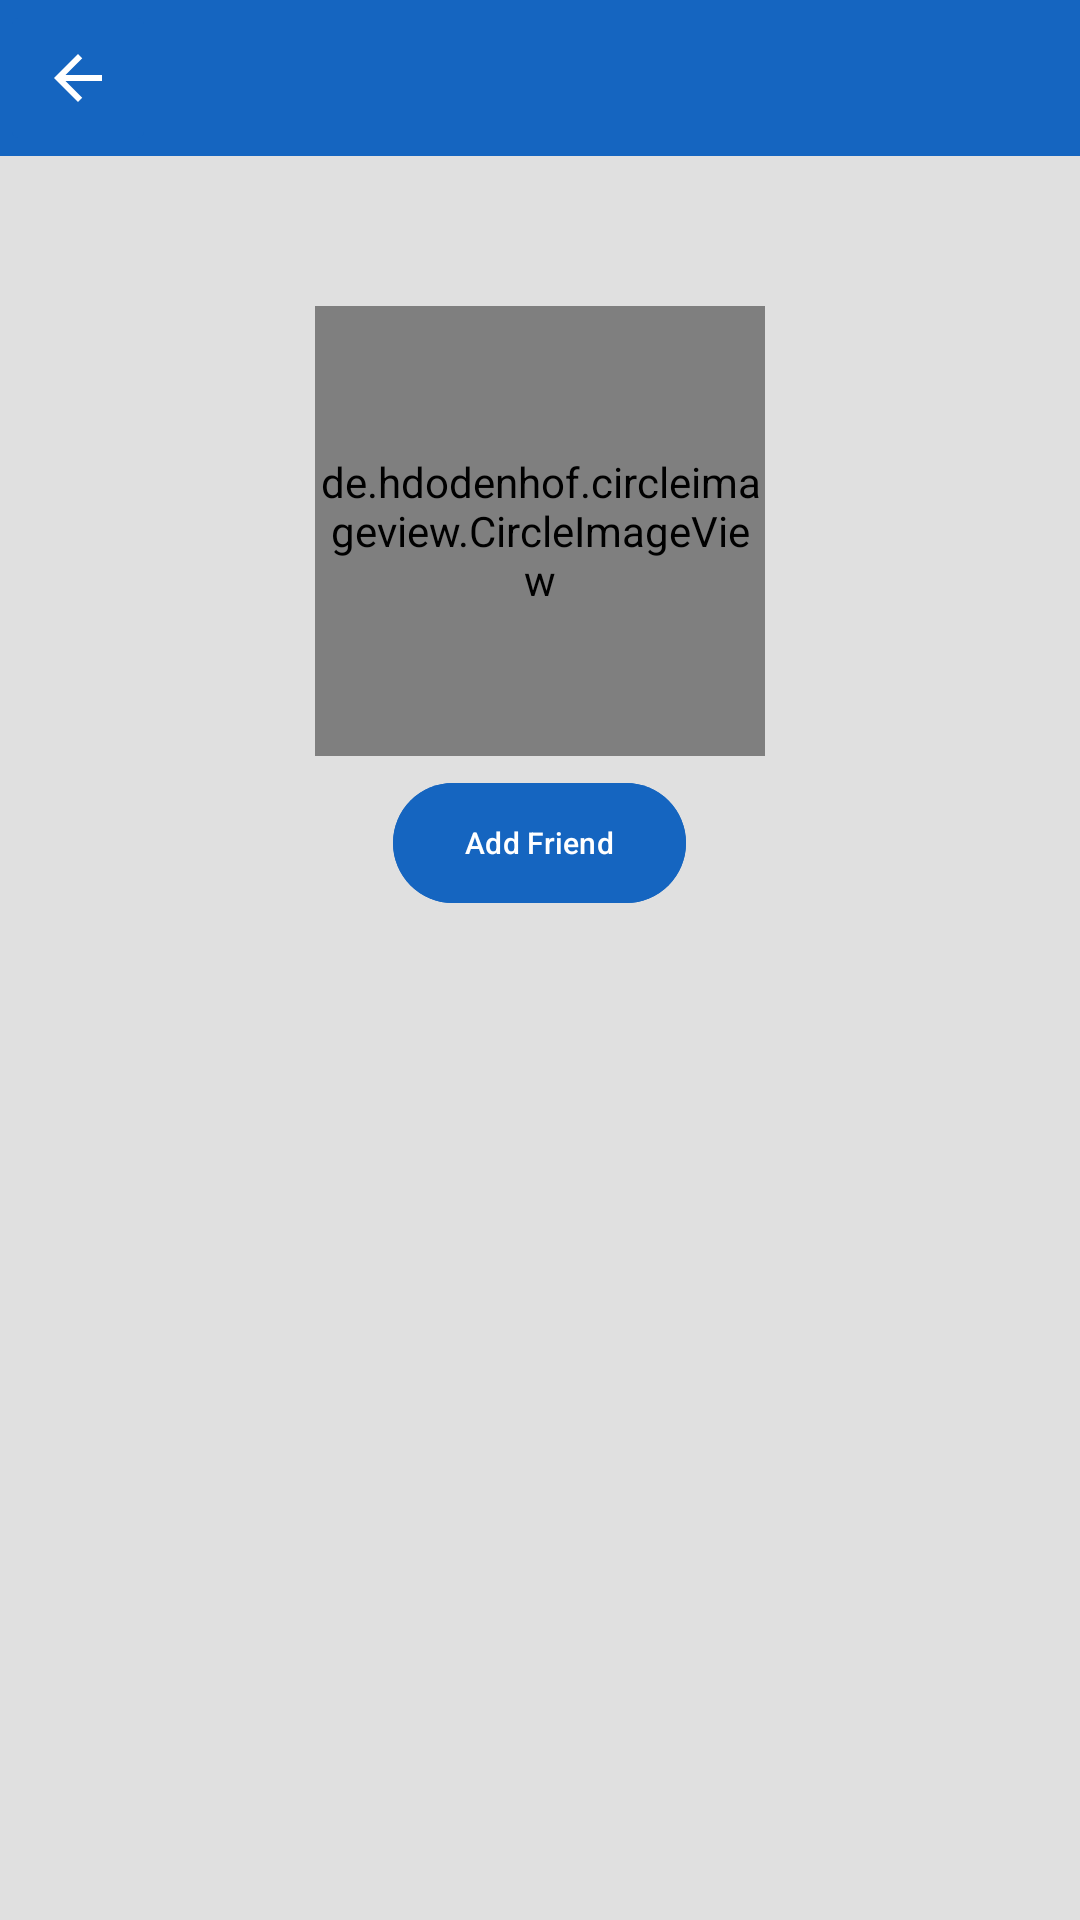

This screen was rendered from an Android layout file. Write that file and the resources it references.
<!-- AndroidManifest.xml: application theme Theme.FinalProjectHobbiesConnect -->
<!-- res/layout/activity_profile_friend.xml -->
<?xml version="1.0" encoding="utf-8"?>
<RelativeLayout
    xmlns:android="http://schemas.android.com/apk/res/android"
    xmlns:app="http://schemas.android.com/apk/res-auto"
    xmlns:tools="http://schemas.android.com/tools"
    android:id="@+id/main"
    android:layout_width="match_parent"
    android:layout_height="match_parent"
    tools:context=".ProfileFriendActivity"
    android:background="@color/grey_300">
    <androidx.appcompat.widget.LinearLayoutCompat
        android:id="@+id/back_BTN_layout"
        android:layout_width="match_parent"
        android:layout_height="wrap_content"
        android:background="@color/blue_800"
        android:layout_alignParentTop="true">
        <androidx.appcompat.widget.AppCompatImageButton
            android:id="@+id/back_BTN"
            android:layout_width="@dimen/back_BTN_size"
            android:layout_height="@dimen/back_BTN_size"
            android:layout_gravity="start"
            android:src="@drawable/baseline_arrow_back_24"
            android:backgroundTint="@color/blue_800"
            app:tint="@color/white"
            android:contentDescription="@string/back"
            />


    </androidx.appcompat.widget.LinearLayoutCompat>


    <ScrollView
        android:contentDescription="@string/vertical_scroll_view"
        android:layout_width="match_parent"
        android:layout_height="wrap_content"
        android:layout_below="@id/back_BTN_layout"
        android:background="@color/grey_300">
        <androidx.appcompat.widget.LinearLayoutCompat
            android:layout_width="match_parent"
            android:layout_height="wrap_content"
            android:orientation="vertical">

            <de.hdodenhof.circleimageview.CircleImageView
                android:layout_width="@dimen/logo_size"
                android:layout_height="@dimen/logo_size"
                android:src="@drawable/avatar"
                android:background="@color/grey_300"
                app:civ_circle_background_color="@color/white"
                android:id="@+id/profile_user_photo"
                android:layout_marginTop="@dimen/profile_top_margin"
                android:layout_gravity="center"
                android:scaleType="centerCrop"
                />
            <androidx.appcompat.widget.LinearLayoutCompat
                android:layout_width="wrap_content"
                android:layout_height="wrap_content"
                android:orientation="horizontal"
                android:layout_gravity="center"
                android:layout_marginTop="@dimen/button_top_pic">
                <com.google.android.material.button.MaterialButton
                    android:id="@+id/profile_user_add_friend_BTN"
                    android:layout_width="wrap_content"
                    android:layout_height="wrap_content"
                    android:backgroundTint="@color/blue_800"
                    android:layout_gravity="center"
                    android:textColor="@color/white"
                    android:text="@string/add_friend"
                    android:textSize="@dimen/text_size_small"
                    android:layout_marginHorizontal="@dimen/button_top_pic"/>
                <com.google.android.material.button.MaterialButton
                    android:id="@+id/profile_user_message_BTN"
                    android:layout_width="wrap_content"
                    android:layout_height="wrap_content"
                    android:backgroundTint="@color/blue_800"
                    android:layout_gravity="center"
                    android:textColor="@color/white"
                    android:text="@string/message"
                    android:visibility="gone"

                    android:textSize="@dimen/text_size_small"/>

            </androidx.appcompat.widget.LinearLayoutCompat>
            <com.google.android.material.textview.MaterialTextView
                android:id="@+id/profile_user_name_text_view"
                android:layout_width="wrap_content"
                android:layout_height="@dimen/text_field_height"
                android:textSize="@dimen/text_size"
                android:background="@color/grey_300"
                android:textAlignment="center"
                android:layout_marginTop="@dimen/open_top_margin"
                android:layout_gravity="center"
                tools:text="Name"
                android:textColor="@color/blue_800"
                android:textStyle="bold"/>

            <com.google.android.material.textview.MaterialTextView
                android:layout_width="wrap_content"
                android:layout_height="wrap_content"
                android:id="@+id/profile_user_age_text"
                tools:text="age"
                android:gravity="center"
                android:textStyle="bold"
                android:textColor="@color/blue_800"
                android:textSize="@dimen/text_size"
                android:layout_gravity="center"
                android:layout_marginTop="@dimen/open_top_margin"/>

            <com.google.android.material.chip.ChipGroup
                android:id="@+id/profile_user_chip_group_hobbies"
                android:layout_width="wrap_content"
                android:layout_height="wrap_content"
                android:layout_marginTop="@dimen/open_top_margin"
                android:layout_marginHorizontal="@dimen/hor_margin_hobbies"/>

            <com.google.android.material.textview.MaterialTextView
                android:layout_width="wrap_content"
                android:layout_height="wrap_content"
                android:id="@+id/profile_user_my_hobbies_text"
                tools:text="My hobbies: "
                android:gravity="center"
                android:layout_marginTop="@dimen/top_margin_small"
                android:textColor="@color/blue_800"
                android:textSize="@dimen/text_size"
                android:textStyle="bold"
                android:layout_gravity="center"/>








        </androidx.appcompat.widget.LinearLayoutCompat>

    </ScrollView>

</RelativeLayout>
<!-- resources referenced by this layout -->
<resources>
  <color name="blue_800">#1565C0</color>
  <color name="grey_300">#E0E0E0</color>
  <color name="white">#FFFFFFFF</color>
  <dimen name="back_BTN_size">52dp</dimen>
  <dimen name="button_top_pic">5dp</dimen>
  <dimen name="hor_margin_hobbies">5dp</dimen>
  <dimen name="logo_size">150dp</dimen>
  <dimen name="open_top_margin">32dp</dimen>
  <dimen name="profile_top_margin">50dp</dimen>
  <dimen name="text_field_height">48dp</dimen>
  <dimen name="text_size">20sp</dimen>
  <dimen name="text_size_small">10sp</dimen>
  <dimen name="top_margin_small">20dp</dimen>
  <!-- drawable avatar (drawable) -->
  <?xml version="1.0" encoding="utf-8"?>
  <vector xmlns:android="http://schemas.android.com/apk/res/android"
      android:width="16dp"
      android:height="16dp"
      android:viewportWidth="16"
      android:viewportHeight="16">
  
      <path
          android:fillColor="@color/black"
          android:pathData="M 8 1 c -1.65625 0 -3 1.34375 -3 3 s 1.34375 3 3 3 s 3 -1.34375 3 -3 s -1.34375 -3 -3 -3 z m -1.5 7 c -2.492188 0 -4.5 2.007812 -4.5 4.5 v 0.5 c 0 1.109375 0.890625 2 2 2 h 8 c 1.109375 0 2 -0.890625 2 -2 v -0.5 c 0 -2.492188 -2.007812 -4.5 -4.5 -4.5 z m 0 0" />
  </vector>
  <!-- drawable baseline_arrow_back_24 (drawable) -->
  <vector xmlns:android="http://schemas.android.com/apk/res/android" android:autoMirrored="true" android:height="24dp" android:tint="#DAD5D5" android:viewportHeight="24" android:viewportWidth="24" android:width="24dp">
        
      <path android:fillColor="@android:color/white" android:pathData="M20,11H7.83l5.59,-5.59L12,4l-8,8 8,8 1.41,-1.41L7.83,13H20v-2z"/>
      
  </vector>
  <string name="add_friend">Add Friend</string>
  <string name="back">back</string>
  <string name="message">Message</string>
  <string name="vertical_scroll_view">vertical scroll view</string>
  <style name="Theme.FinalProjectHobbiesConnect" parent="Base.Theme.FinalProjectHobbiesConnect" />
  <color name="black">#FF000000</color>
  <style name="Base.Theme.FinalProjectHobbiesConnect" parent="Theme.Material3.DayNight.NoActionBar">
          
          
      </style>
</resources>
